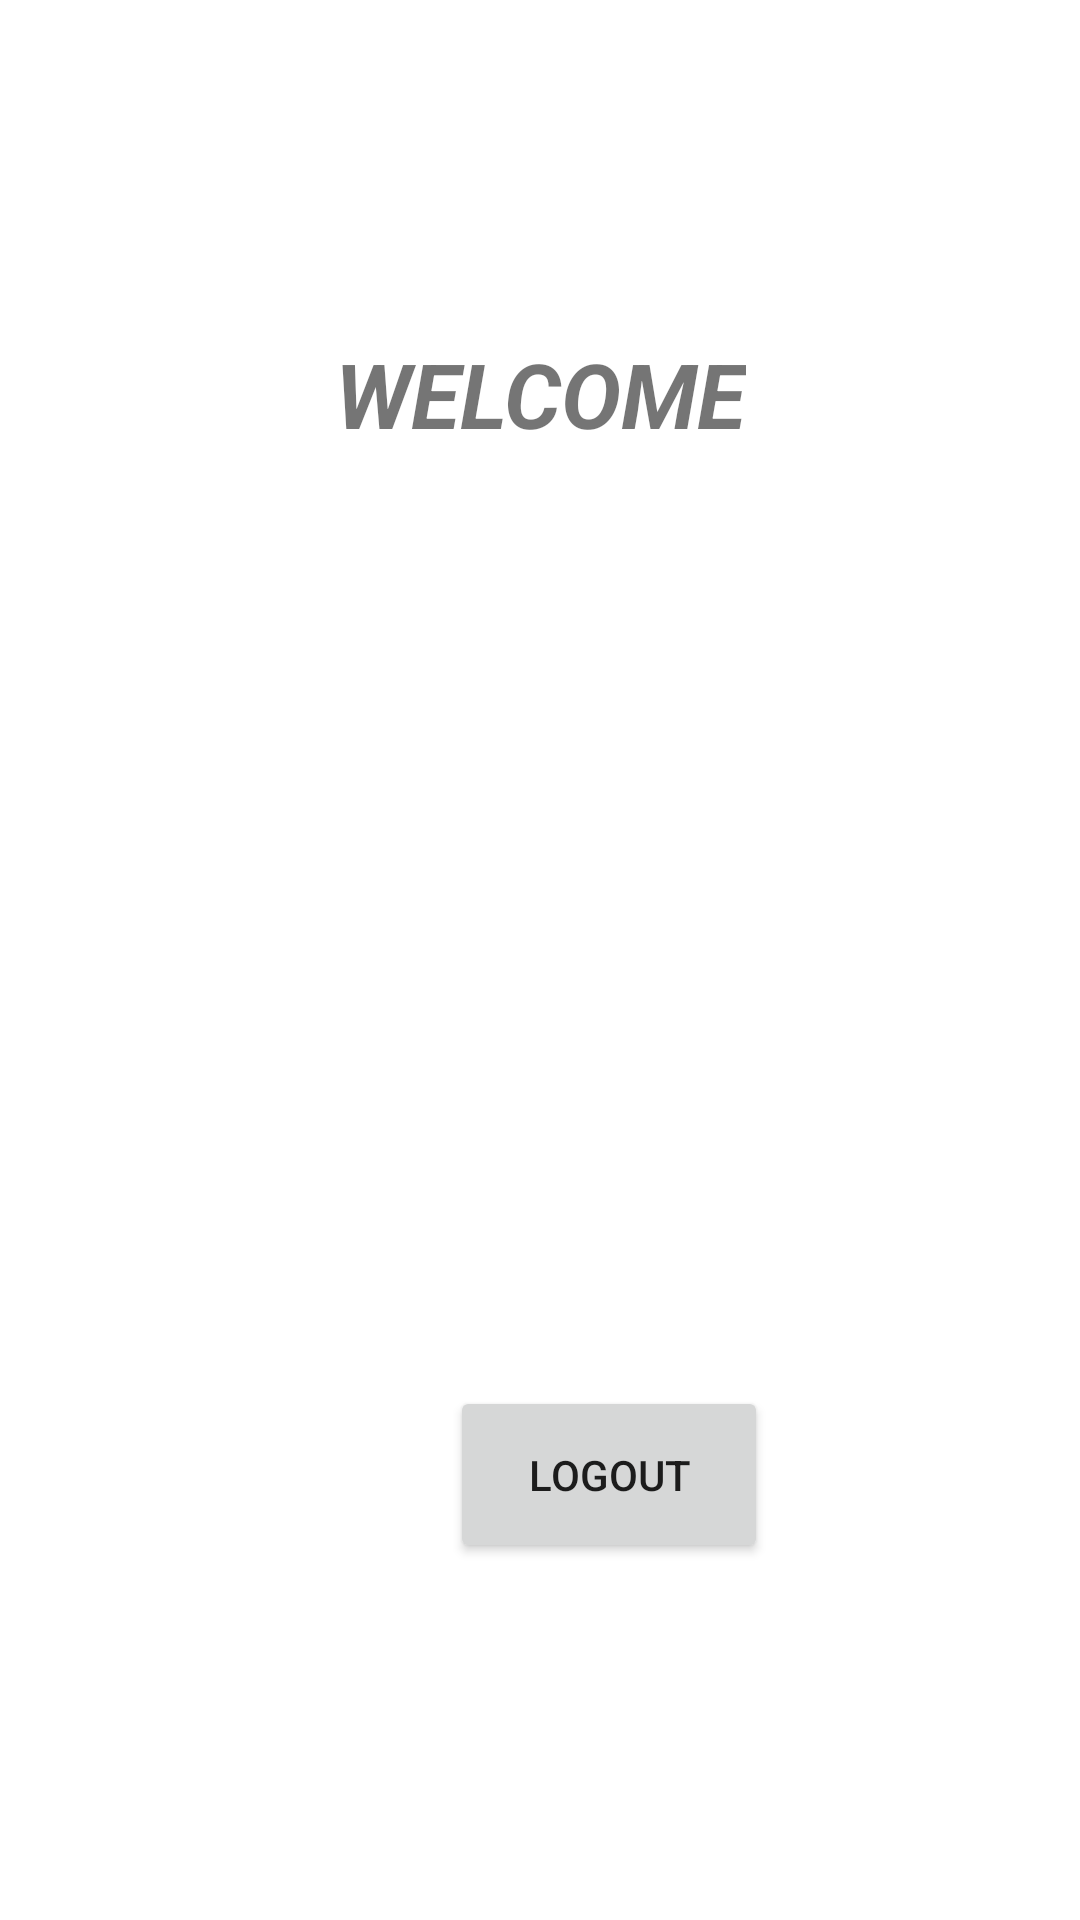

The Android layout XML behind this screen, and the referenced resources:
<!-- AndroidManifest.xml: application theme Theme.MyApplication -->
<!-- res/layout/fragment_home_student.xml -->
<?xml version="1.0" encoding="utf-8"?>
<androidx.constraintlayout.widget.ConstraintLayout xmlns:android="http://schemas.android.com/apk/res/android"
    xmlns:app="http://schemas.android.com/apk/res-auto"
    xmlns:tools="http://schemas.android.com/tools"
    android:layout_width="match_parent"
    android:layout_height="match_parent"
    tools:context=".view.HomeStudentFragment.StudentHome">

    <LinearLayout
        android:id="@+id/frame_layout"
        android:layout_width="match_parent"
        android:layout_height="wrap_content"
        android:orientation="horizontal"
        app:layout_constraintBottom_toBottomOf="parent"
        app:layout_constraintEnd_toEndOf="parent"
        app:layout_constraintHorizontal_bias="1.0"
        app:layout_constraintStart_toStartOf="parent"
        app:layout_constraintTop_toTopOf="parent"
        app:layout_constraintVertical_bias="0.795">

        <Button
            android:id="@+id/logoutStudent"
            android:layout_width="106dp"
            android:layout_height="59dp"
            android:layout_marginStart="150dp"
            android:text="@string/logout" />

    </LinearLayout>

    <TextView
        android:id="@+id/welcomeTxt"
        android:layout_width="wrap_content"
        android:layout_height="wrap_content"
        android:text="@string/welcome"
        android:textAlignment="center"
        android:textSize="30sp"
        android:textStyle="bold|italic"
        app:layout_constraintBottom_toBottomOf="parent"
        app:layout_constraintEnd_toEndOf="parent"
        app:layout_constraintHorizontal_bias="0.5"
        app:layout_constraintStart_toStartOf="parent"
        app:layout_constraintTop_toTopOf="parent"
        app:layout_constraintVertical_bias="0.185" />

</androidx.constraintlayout.widget.ConstraintLayout>
<!-- resources referenced by this layout -->
<resources>
  <string name="logout">LOGOUT</string>
  <string name="welcome">WELCOME</string>
  <style name="Theme.MyApplication" parent="Theme.MaterialComponents.DayNight.NoActionBar">
          
          <item name="colorPrimary">@color/lavender</item>
          <item name="colorPrimaryVariant">@color/lavender</item>
          <item name="colorOnPrimary">@color/white</item>
          
          <item name="colorSecondary">@color/teal_200</item>
          <item name="colorSecondaryVariant">@color/teal_700</item>
          <item name="colorOnSecondary">@color/black</item>
          
          <item name="android:statusBarColor">?attr/colorPrimaryVariant</item>
          
      </style>
  <color name="lavender">#8692f7</color>
  <color name="white">#FFFFFFFF</color>
  <color name="teal_200">#FF03DAC5</color>
  <color name="teal_700">#FF018786</color>
  <color name="black">#FF000000</color>
</resources>
